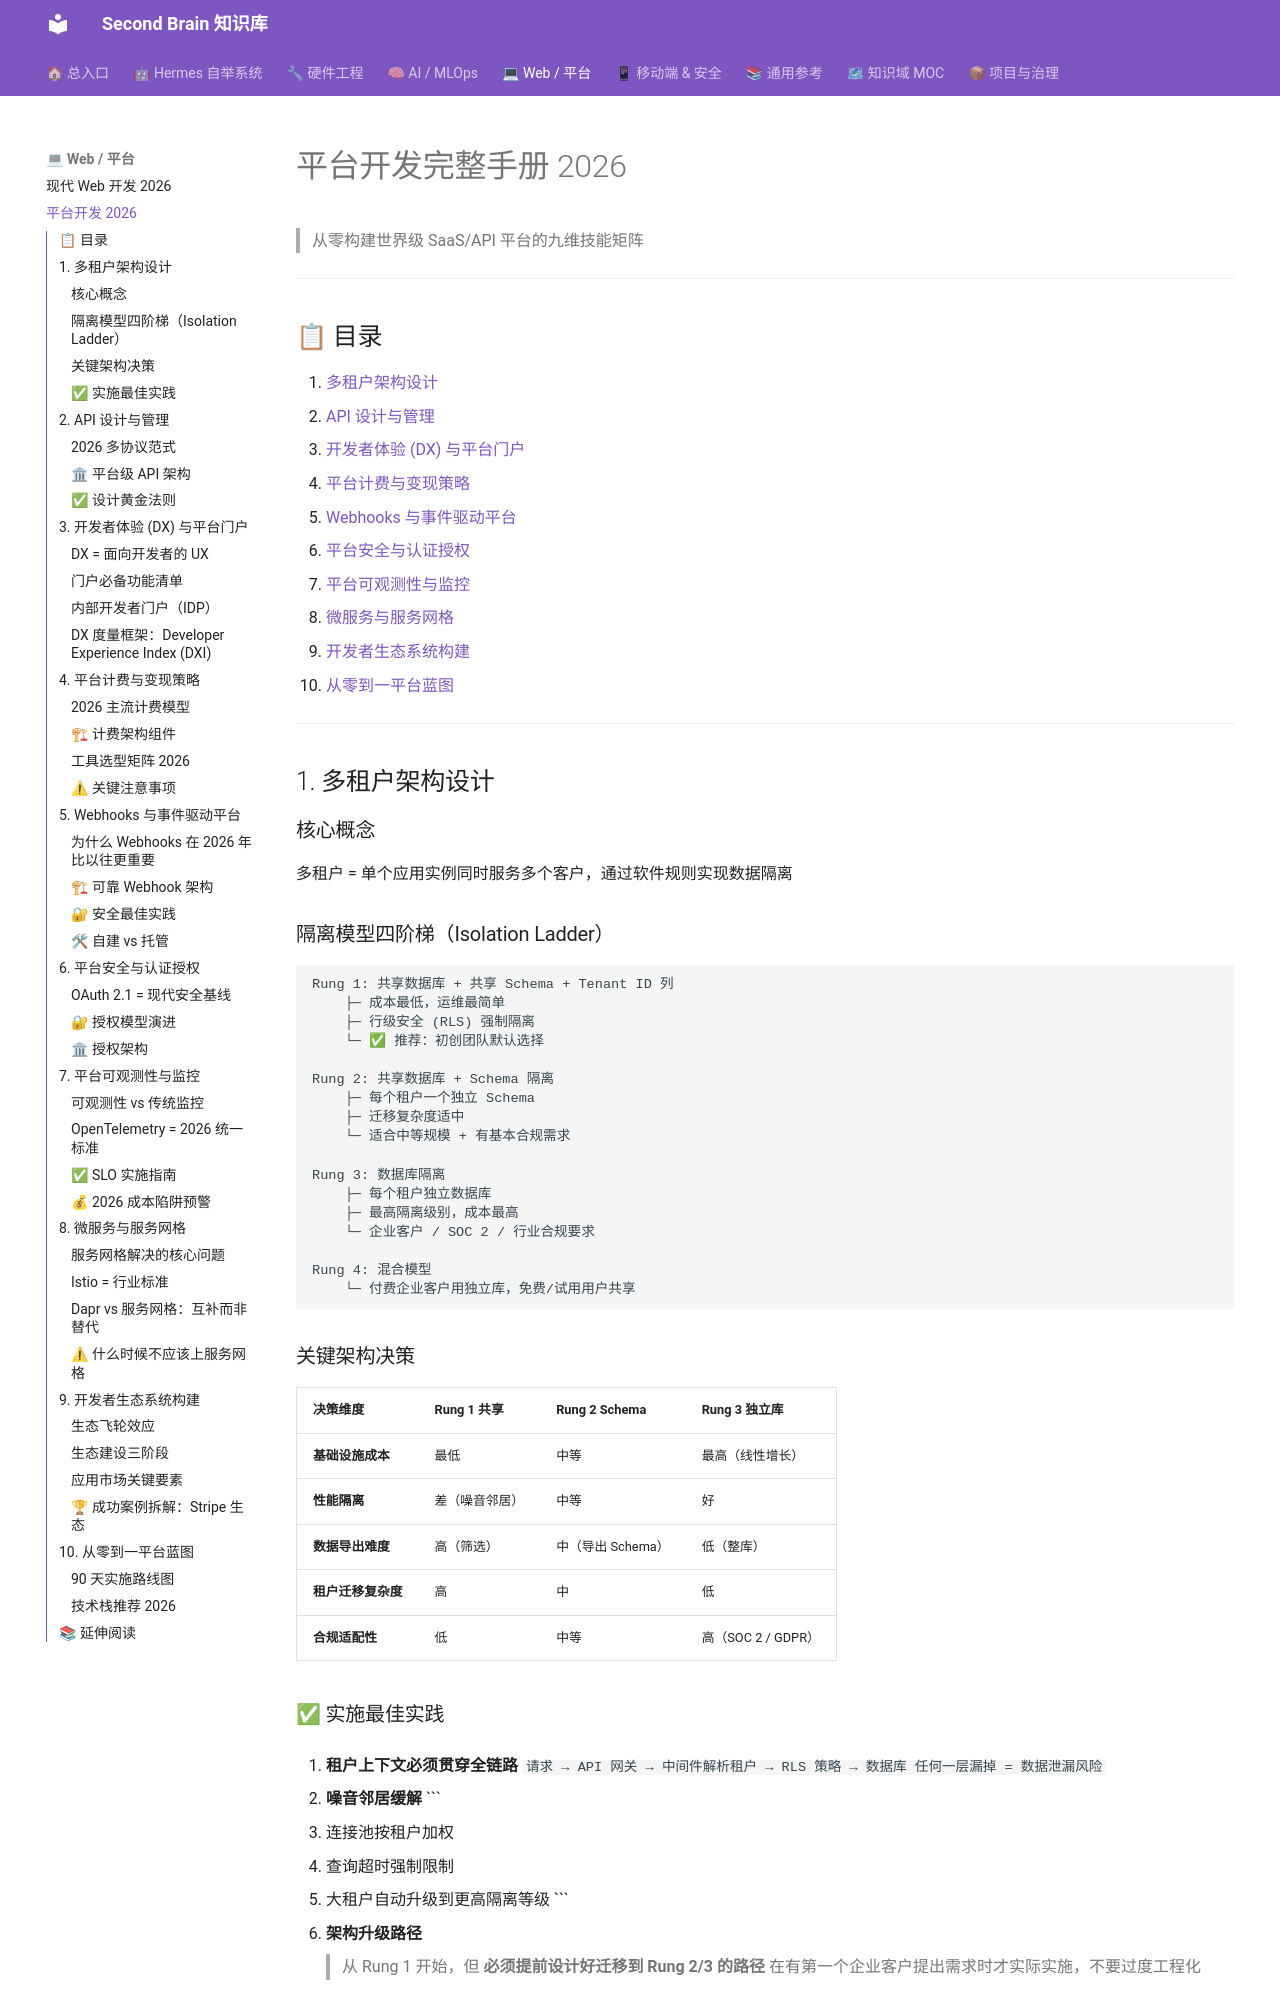

repository: mo9652962-ai/second-brain · page: kb/skills/platform/Platform-Development-2026/index.html · generator: mkdocs

---
name: Platform-Development-2026
description: 平台开发完整技能手册，覆盖多租户架构、API 设计、开发者体验、计费、Webhooks、安全、可观测性、微服务、生态构建等 9 大核心领域
tags: [平台, SaaS, 多租户, api, 微服务, 开发者体验, 可观测性, 平台工程]
category: Platform
created: 2026-07-28
updated: 2026-07-28
version: 1.0.0
---

# 平台开发完整手册 2026

> 从零构建世界级 SaaS/API 平台的九维技能矩阵

---

## 📋 目录

1. [多租户架构设计](#1-多租户架构设计)
2. [API 设计与管理](#2-api-设计与管理)
3. [开发者体验 (DX) 与平台门户](#3-开发者体验-dx-与平台门户)
4. [平台计费与变现策略](#4-平台计费与变现策略)
5. [Webhooks 与事件驱动平台](#5-webhooks-与事件驱动平台)
6. [平台安全与认证授权](#6-平台安全与认证授权)
7. [平台可观测性与监控](#7-平台可观测性与监控)
8. [微服务与服务网格](#8-微服务与服务网格)
9. [开发者生态系统构建](#9-开发者生态系统构建)
10. [从零到一平台蓝图](#10-从零到一平台蓝图)

---

## 1. 多租户架构设计

### 核心概念

多租户 = 单个应用实例同时服务多个客户，通过软件规则实现数据隔离

### 隔离模型四阶梯（Isolation Ladder）

```
Rung 1: 共享数据库 + 共享 Schema + Tenant ID 列
    ├─ 成本最低，运维最简单
    ├─ 行级安全 (RLS) 强制隔离
    └─ ✅ 推荐：初创团队默认选择

Rung 2: 共享数据库 + Schema 隔离
    ├─ 每个租户一个独立 Schema
    ├─ 迁移复杂度适中
    └─ 适合中等规模 + 有基本合规需求

Rung 3: 数据库隔离
    ├─ 每个租户独立数据库
    ├─ 最高隔离级别，成本最高
    └─ 企业客户 / SOC 2 / 行业合规要求

Rung 4: 混合模型
    └─ 付费企业客户用独立库，免费/试用用户共享
```

### 关键架构决策

| 决策维度 | Rung 1 共享 | Rung 2 Schema | Rung 3 独立库 |
|---------|------------|--------------|-------------|
| **基础设施成本** | 最低 | 中等 | 最高（线性增长） |
| **性能隔离** | 差（噪音邻居） | 中等 | 好 |
| **数据导出难度** | 高（筛选） | 中（导出 Schema） | 低（整库） |
| **租户迁移复杂度** | 高 | 中 | 低 |
| **合规适配性** | 低 | 中等 | 高（SOC 2 / GDPR） |

### ✅ 实施最佳实践

1. **租户上下文必须贯穿全链路**
   ```
   请求 → API 网关 → 中间件解析租户 → RLS 策略 → 数据库
   任何一层漏掉 = 数据泄漏风险
   ```

2. **噪音邻居缓解**
   ```
   - 连接池按租户加权
   - 查询超时强制限制
   - 大租户自动升级到更高隔离等级
   ```

3. **架构升级路径**
   > 从 Rung 1 开始，但 **必须提前设计好迁移到 Rung 2/3 的路径**
   > 在有第一个企业客户提出需求时才实际实施，不要过度工程化

---

## 2. API 设计与管理
